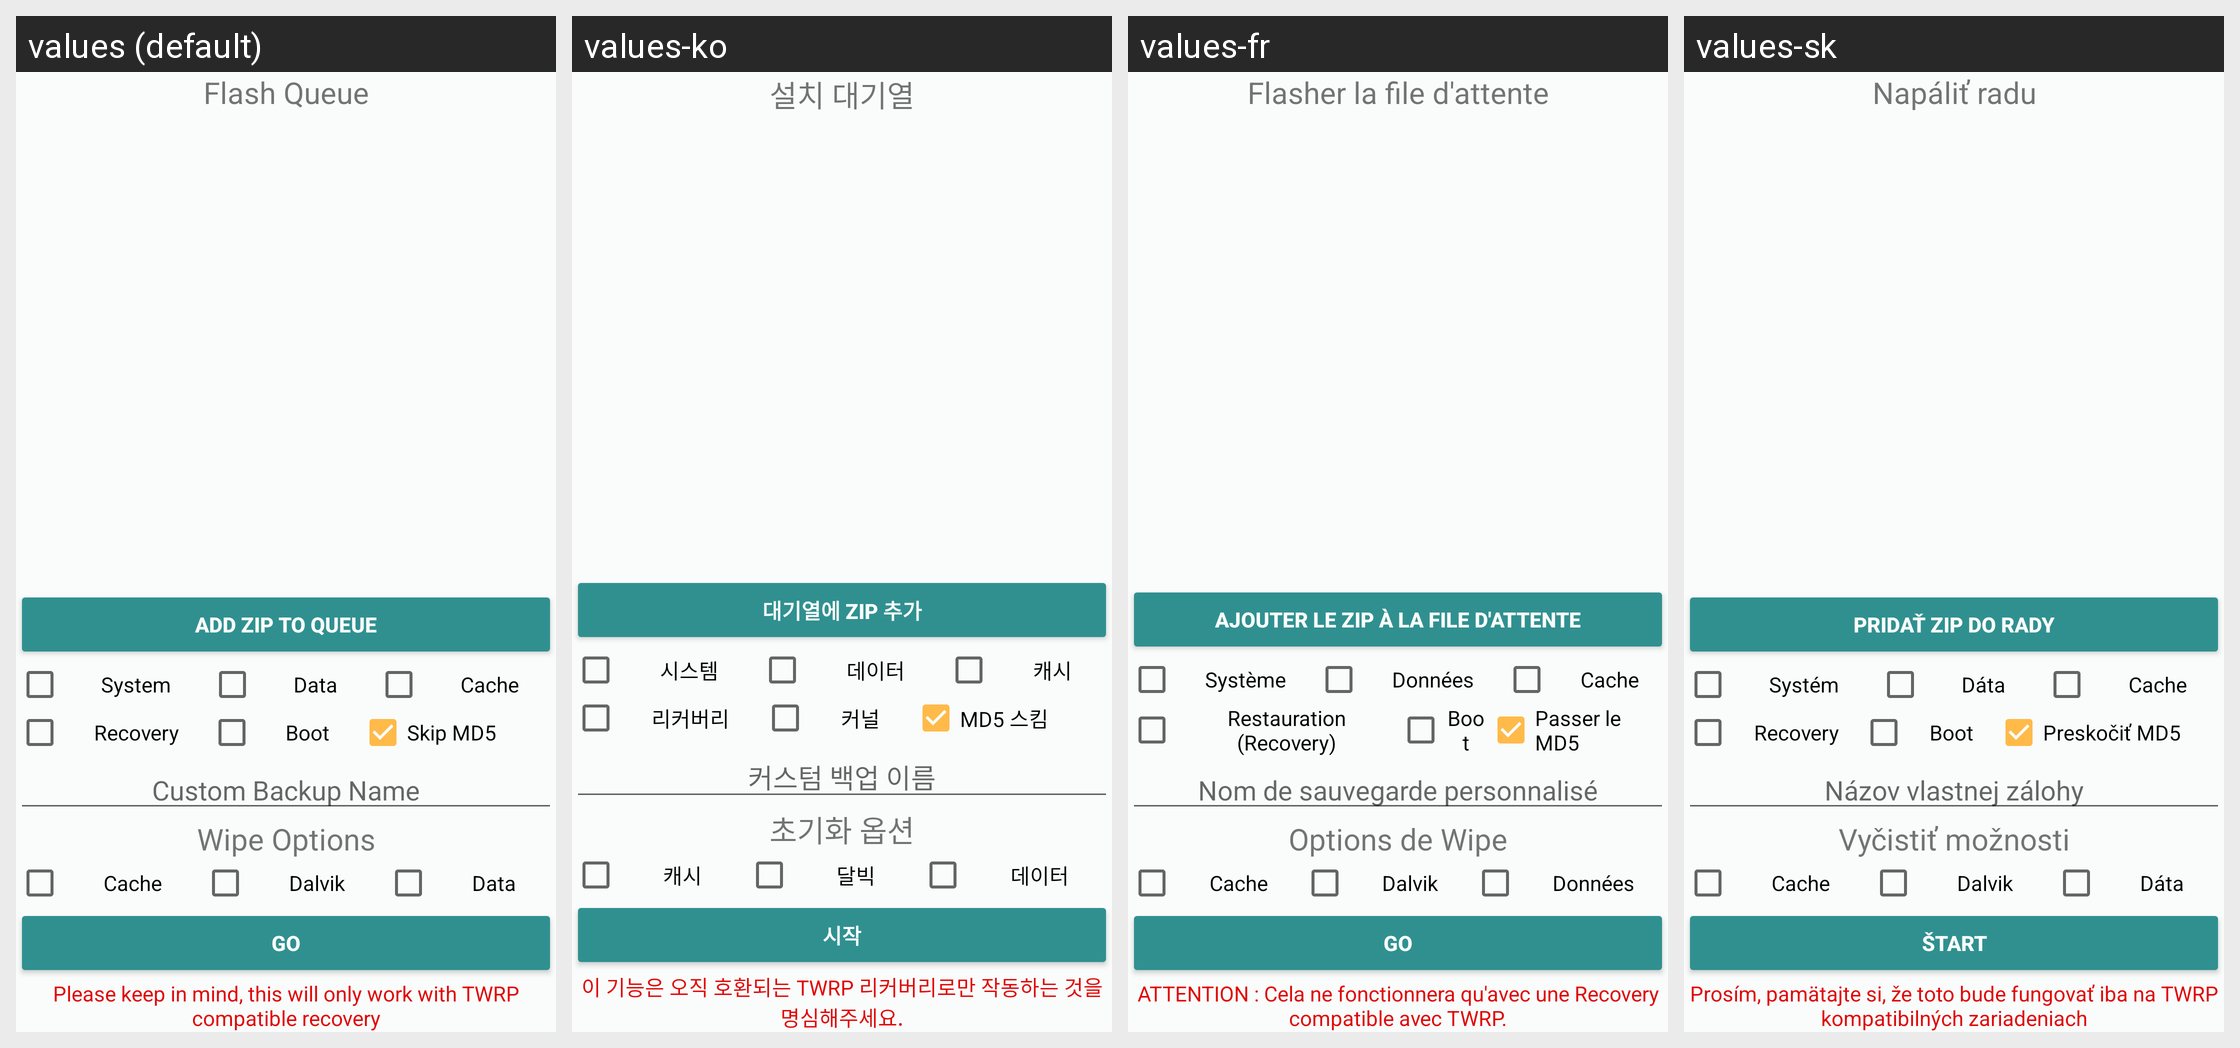

Translations of the strings shown on this Android screen, per locale in the grid:
Android screen res/layout/fragment_script_manager.xml rendered under 4 locales, left to right: values (default), values-ko, values-fr, values-sk. Device: Nexus 5 (rendered at 1080×1920; each locale shown at half size, 540×960, under a caption strip naming it); theme Rashr.
Other locales in the repository, not shown: values-cs, values-fa, values-hr, values-it, values-mk, values-nl, values-pl, values-ro, values-ru, values-sr, values-uk, values-zh, values-zh-rHK, values-zh-rTW.
Strings drawn on this screen, with the default value and each locale's value (text and hints the layout hard-codes, and strings that could not be matched under every locale, appear in the picture but are not listed):

add_queue
  values: Add Zip to queue
  values-ko: 대기열에 zip 추가
  values-fr: Ajouter le Zip à la file d'attente
  values-sk: Pridať zip do rady

flash_queue
  values: Flash Queue
  values-ko: 설치 대기열
  values-fr: Flasher la file d'attente
  values-sk: Napáliť radu

system
  values: System
  values-ko: 시스템
  values-fr: Système
  values-sk: Systém

data
  values: Data
  values-ko: 데이터
  values-fr: Données
  values-sk: Dáta

cache
  values: Cache
  values-ko: 캐시
  values-fr: Cache
  values-sk: Cache

recovery
  values: Recovery
  values-ko: 리커버리
  values-fr: Restauration (Recovery)
  values-sk: Recovery

boot
  values: Boot
  values-ko: 커널
  values-fr: Boot
  values-sk: Boot

skip_md5
  values: Skip MD5
  values-ko: MD5 스킴
  values-fr: Passer le MD5
  values-sk: Preskočiť MD5

bak_name
  values: Custom Backup Name
  values-ko: 커스텀 백업 이름
  values-fr: Nom de sauvegarde personnalisé
  values-sk: Názov vlastnej zálohy

wipe_opts
  values: Wipe Options
  values-ko: 초기화 옵션
  values-fr: Options de Wipe
  values-sk: Vyčistiť možnosti

dalvik
  values: Dalvik
  values-ko: 달빅
  values-fr: Dalvik
  values-sk: Dalvik

go
  values: Go
  values-ko: 시작
  values-fr: Go
  values-sk: Štart

recovery_script_mind
  values: Please keep in mind, this will only work with TWRP compatible recovery
  values-ko: 이 기능은 오직 호환되는 TWRP 리커버리로만 작동하는 것을 명심해주세요.
  values-fr: ATTENTION : Cela ne fonctionnera qu'avec une Recovery compatible avec TWRP.
  values-sk: Prosím, pamätajte si, že toto bude fungovať iba na TWRP kompatibilných zariadeniach
